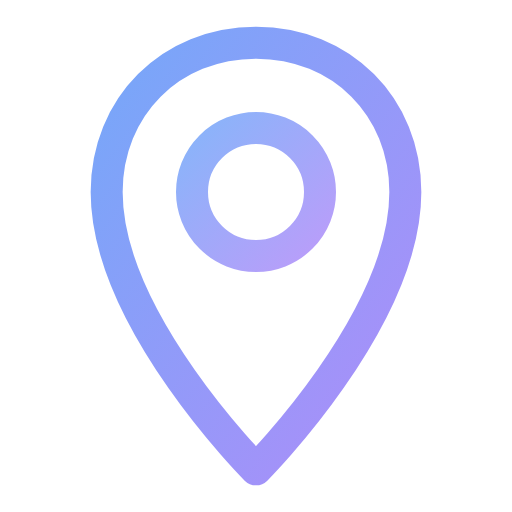
t = 0.00 s
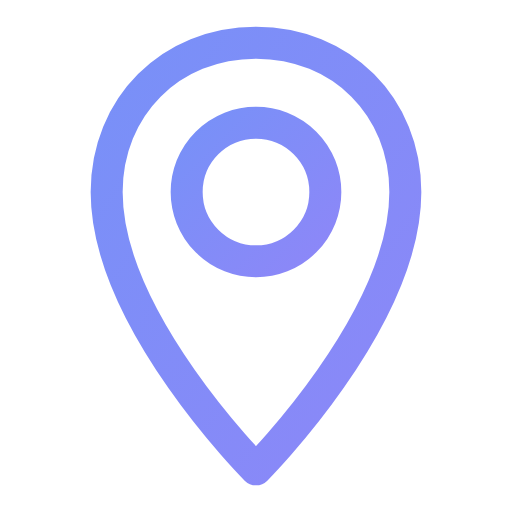
t = 0.50 s
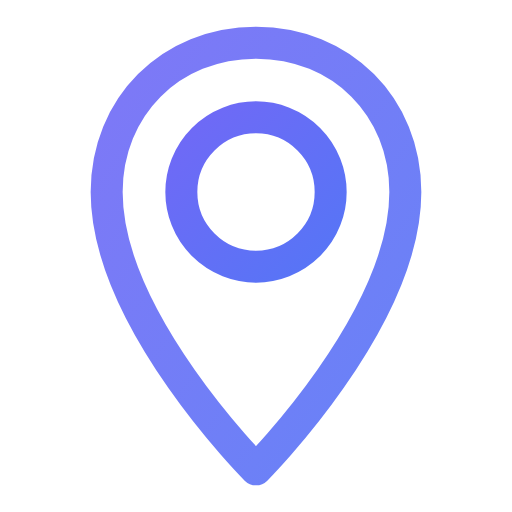
t = 1.00 s
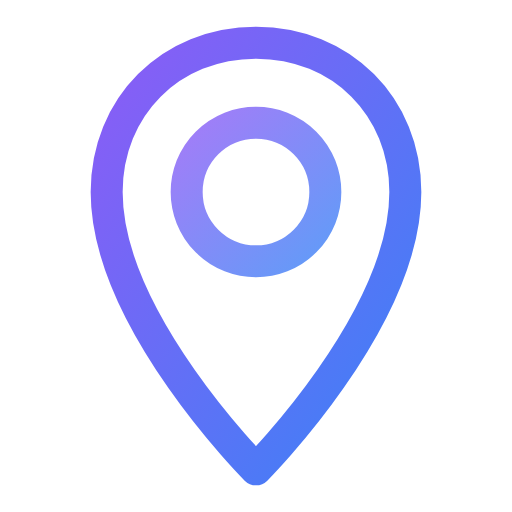
t = 1.50 s
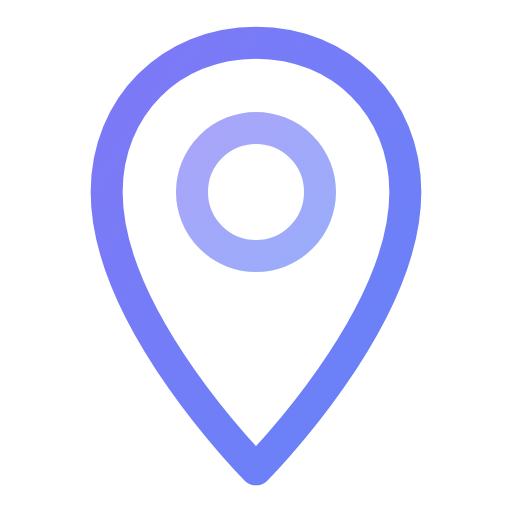
t = 2.00 s
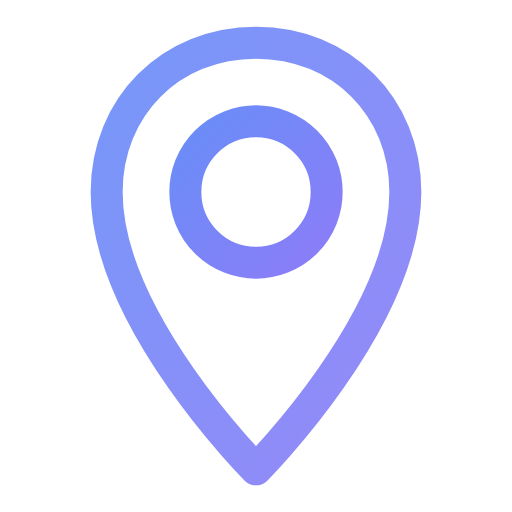
t = 2.63 s

The animated SVG that drew these frames (rendered in a browser with its animation timeline set to each time). Animation: 7 SMIL elements (animate=7); one cycle of 3.00 s, repeats indefinitely.

<svg viewBox="0 0 24 24" width="24" height="24" fill="none" stroke="url(#grad-animated-crispr-anim)" stroke-width="1.5" stroke-linecap="round" stroke-linejoin="round" xmlns="http://www.w3.org/2000/svg">
  <defs>
    <linearGradient id="grad-animated-crispr-anim" x1="0%" y1="0%" x2="100%" y2="100%">
      <stop offset="0%" style="stop-color:#3b82f6;stop-opacity:1">
        <animate attributeName="stop-color" values="#3b82f6;#8b5cf6;#3b82f6" dur="3s" repeatCount="indefinite"/>
      </stop>
      <stop offset="100%" style="stop-color:#8b5cf6;stop-opacity:1">
        <animate attributeName="stop-color" values="#8b5cf6;#3b82f6;#8b5cf6" dur="3s" repeatCount="indefinite"/>
      </stop>
    </linearGradient>
  </defs>
  <path d="M12 2C8 2 5 5 5 9c0 6 7 13 7 13s7-7 7-13c0-4-3-7-7-7z">
    <animate attributeName="opacity" values="0.7;1;0.7" dur="3s" repeatCount="indefinite"/>
  </path>
  <circle cx="12" cy="9" r="3">
    <animate attributeName="r" values="3;3.5;3" dur="2s" repeatCount="indefinite"/>
    <animate attributeName="opacity" values="0.6;1;0.6" dur="2s" repeatCount="indefinite"/>
  </circle>
  <path d="M12 6v6">
    <animate attributeName="opacity" values="1;0.4;1" dur="1.5s" repeatCount="indefinite"/>
  </path>
  <path d="M9 9h6">
    <animate attributeName="opacity" values="1;0.4;1" dur="1.5s" repeatCount="indefinite" begin="0.5s"/>
  </path>
</svg>
